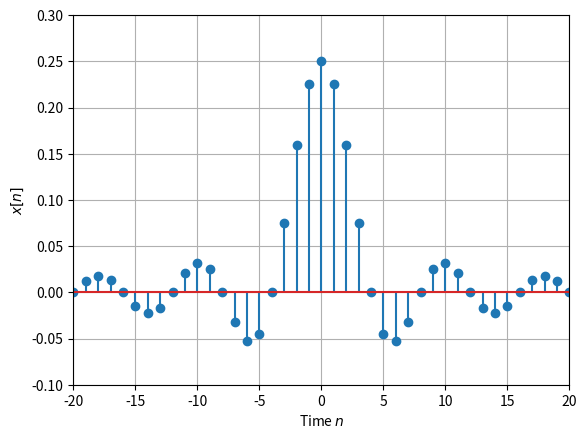

Reproduce this figure in Python.
import numpy as np
import matplotlib.pyplot as plt

n = np.arange(-20, 20 + 1)                  # 1刻み　信号の時刻の範囲　終わり＋１
wc = np.pi / 4                              # 信号の帯域幅
x = (wc / np.pi) * np.sinc(n * wc / np.pi)  # 信号の計算　Numpyでは正規化されたsinc関数が返ってくる
"""
n = np.arange(-20, 20 + 1,0.01)
x = np.sinc(n)
"""
fig = plt.figure()
ax = fig.add_subplot(1, 1, 1)
ax.stem(n, x)                               # 信号の図示
ax.set_xlim(-20, 20); ax.set_ylim(-0.1, 0.3)#; ax.grid()
ax.grid()
ax.set_xlabel('Time $n$'); ax.set_ylabel('$x[n]$')
